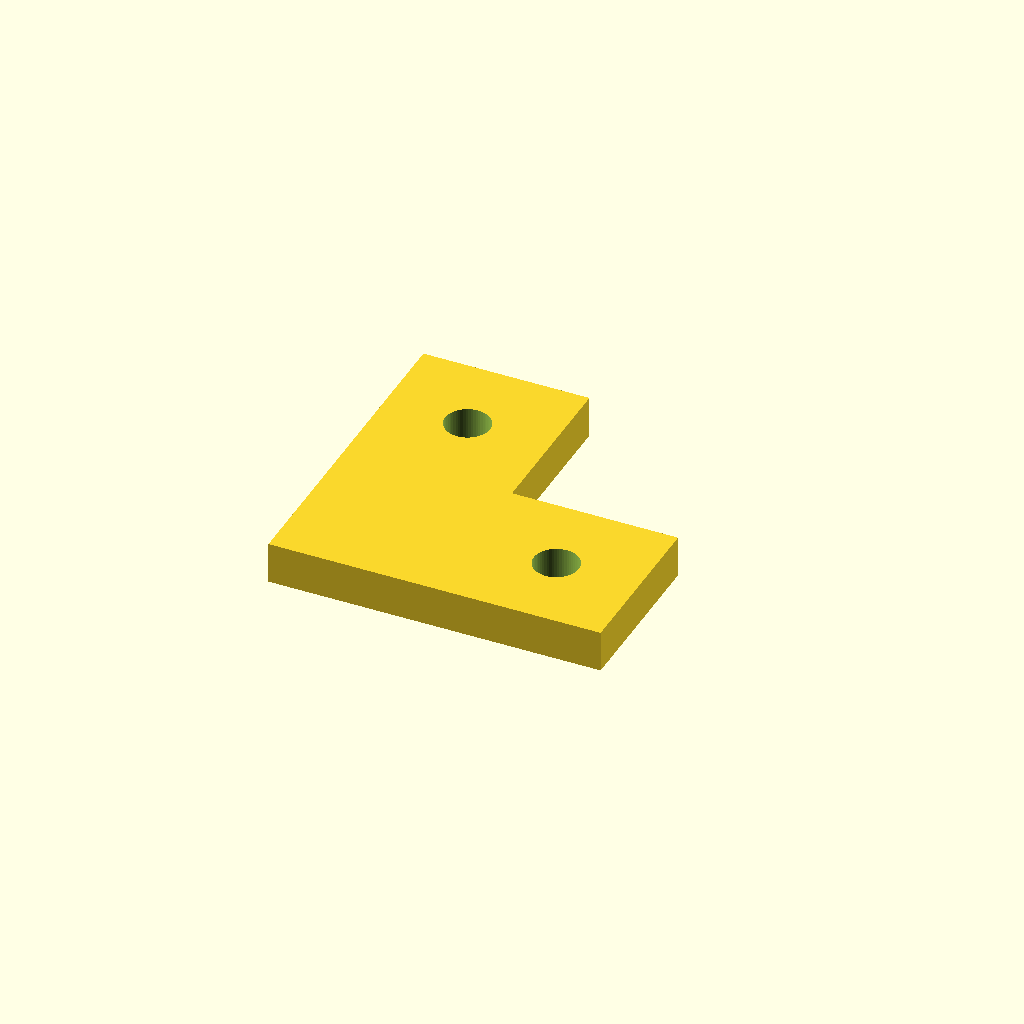
Cell 1: rendered with the file's own defaults.
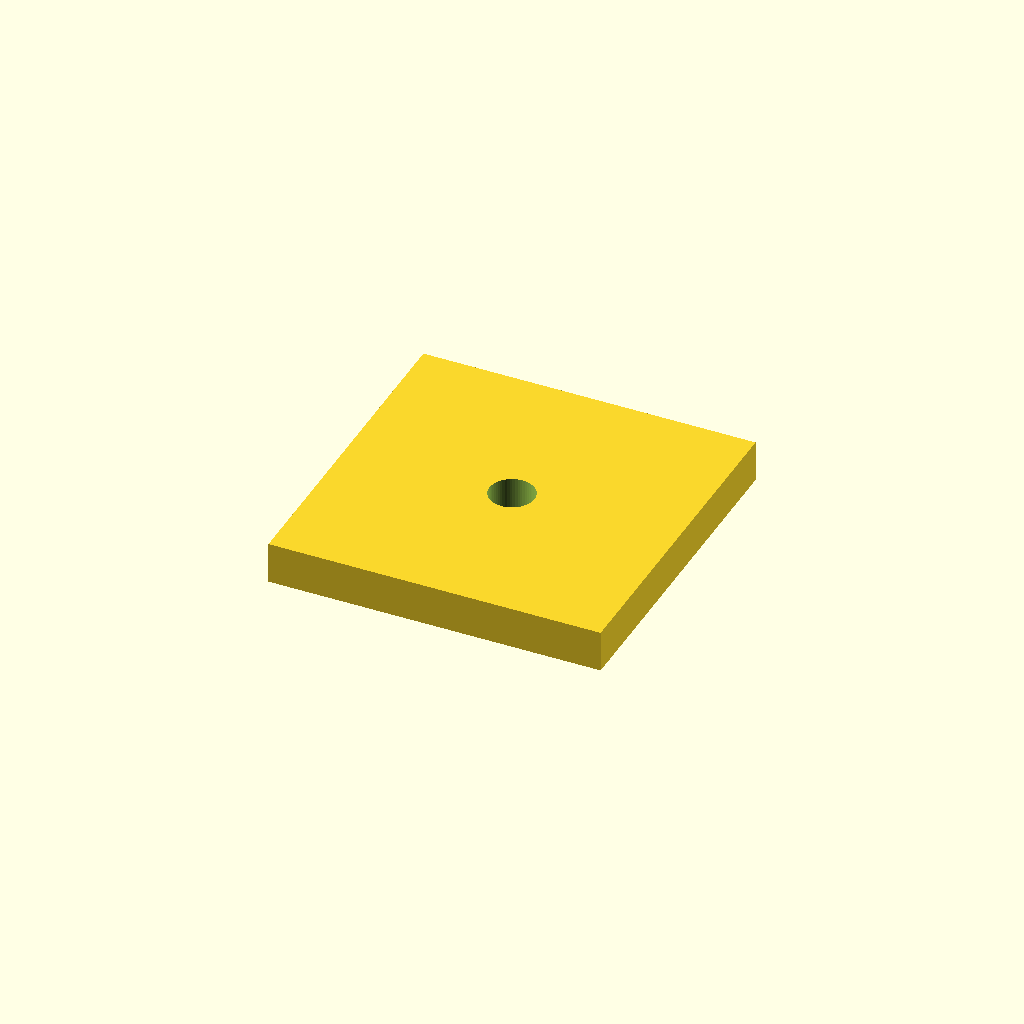
Cell 2: profile = 40 (everything else at default).
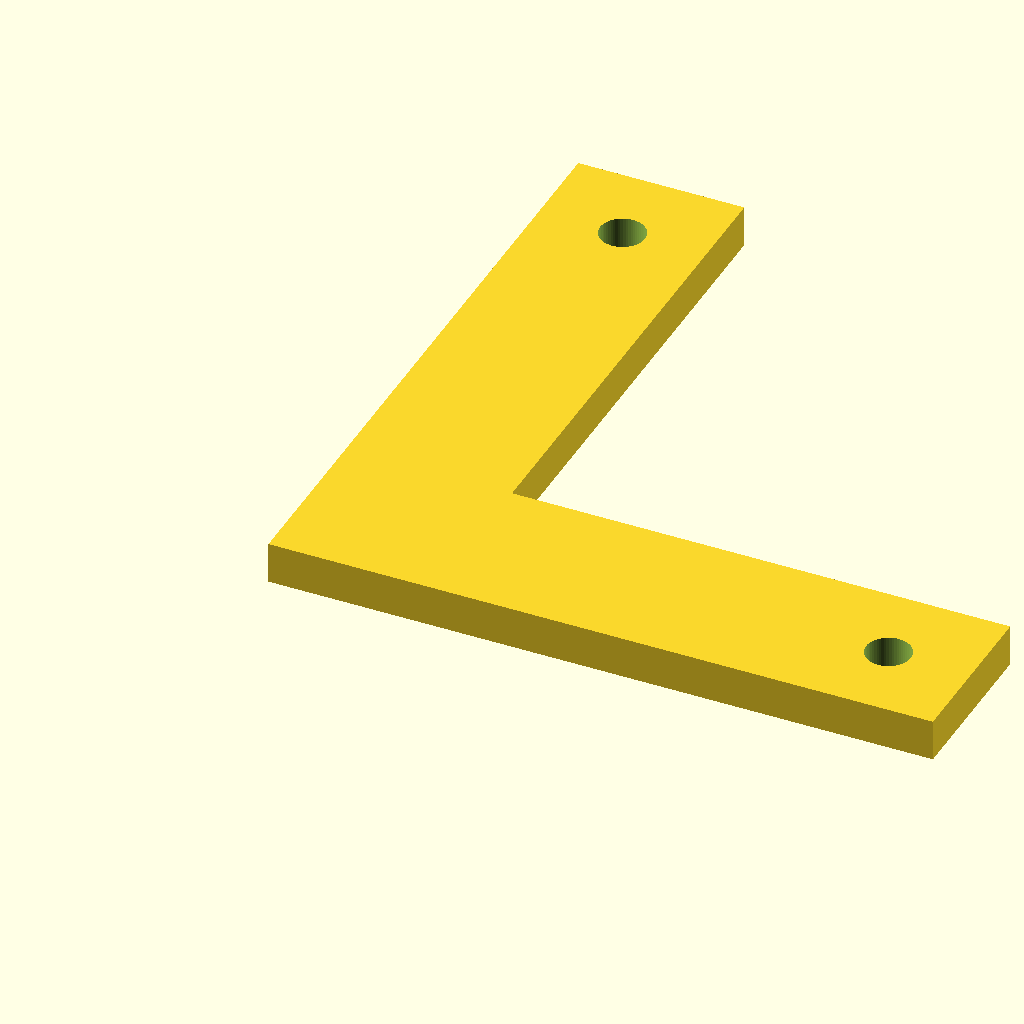
Cell 3: the same model with arm = 80.
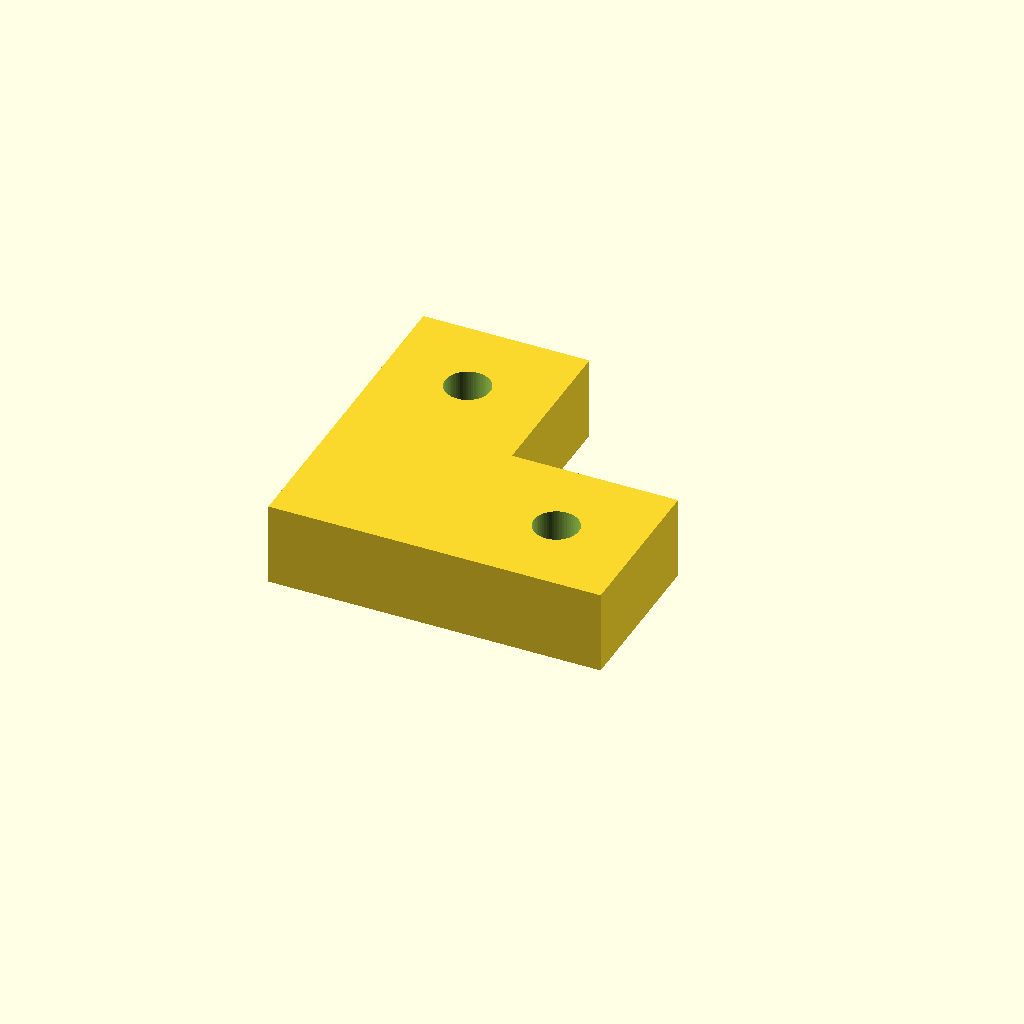
Cell 4 — plate_t set to 10, the other parameters unchanged.
All cells are drawn from one camera (rotation 55°, 0°, 25°, orthographic, colour scheme Cornfield), so only the parameter changes between them.
OpenSCAD source file optional_data/data/parts/part_0760.scad:
// V-slot corner connector.
$fn = 60;
eps = 0.02;
profile = 20;
arm = 40;
plate_t = 5;
difference() {
    union() { cube([arm,profile,plate_t]); cube([profile,arm,plate_t]); }
    for (p=[[profile/2,arm-profile/2],[arm-profile/2,profile/2]]) translate([p[0],p[1],-eps]) cylinder(d=5.4,h=plate_t+2*eps);
}
Parameter table extracted from the source (name, type, default, range or options):
eps: number, default 0.02
profile: number, default 20
arm: number, default 40
plate_t: number, default 5
